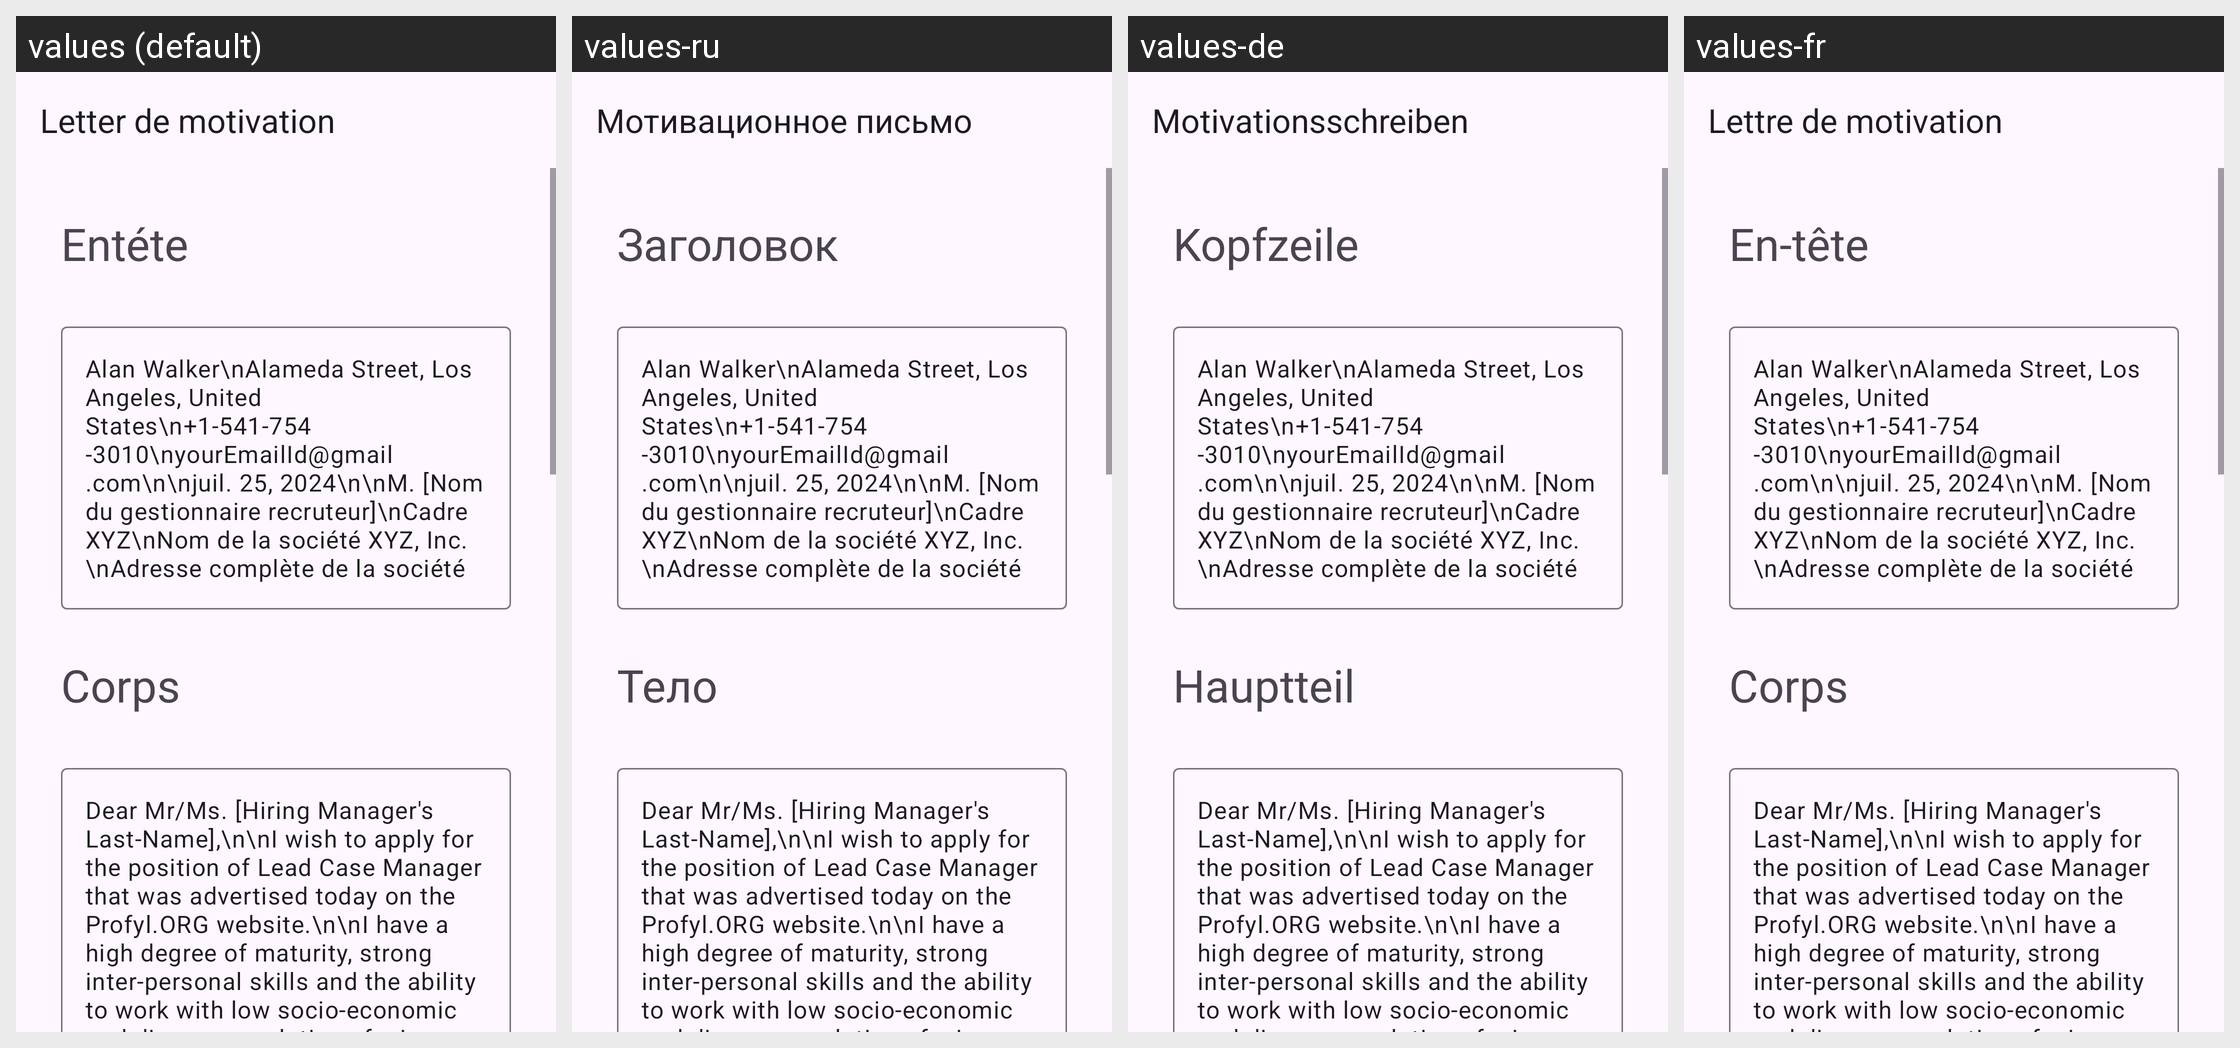

The same Android screen rendered under several of its app's locales, left to right. List the strings drawn on it with the default value and each locale's translation.
Android screen res/layout/activity_lead_case_manager.xml rendered under 4 locales, left to right: values (default), values-ru, values-de, values-fr. Device: Nexus 5 (rendered at 1080×1920; each locale shown at half size, 540×960, under a caption strip naming it); theme Theme.App_creat_profesionell_cv.
Other locales in the repository, not shown: values-en, values-it.
Strings drawn on this screen, with the default value and each locale's value (text and hints the layout hard-codes, and strings that could not be matched under every locale, appear in the picture but are not listed):

letter_de_motivation
  values: Letter de motivation
  values-ru: Мотивационное письмо
  values-de: Motivationsschreiben
  values-fr: Lettre de motivation

ent_te
  values: Entéte
  values-ru: Заголовок
  values-de: Kopfzeile
  values-fr: En-tête

corps
  values: Corps
  values-ru: Тело
  values-de: Hauptteil
  values-fr: Corps
